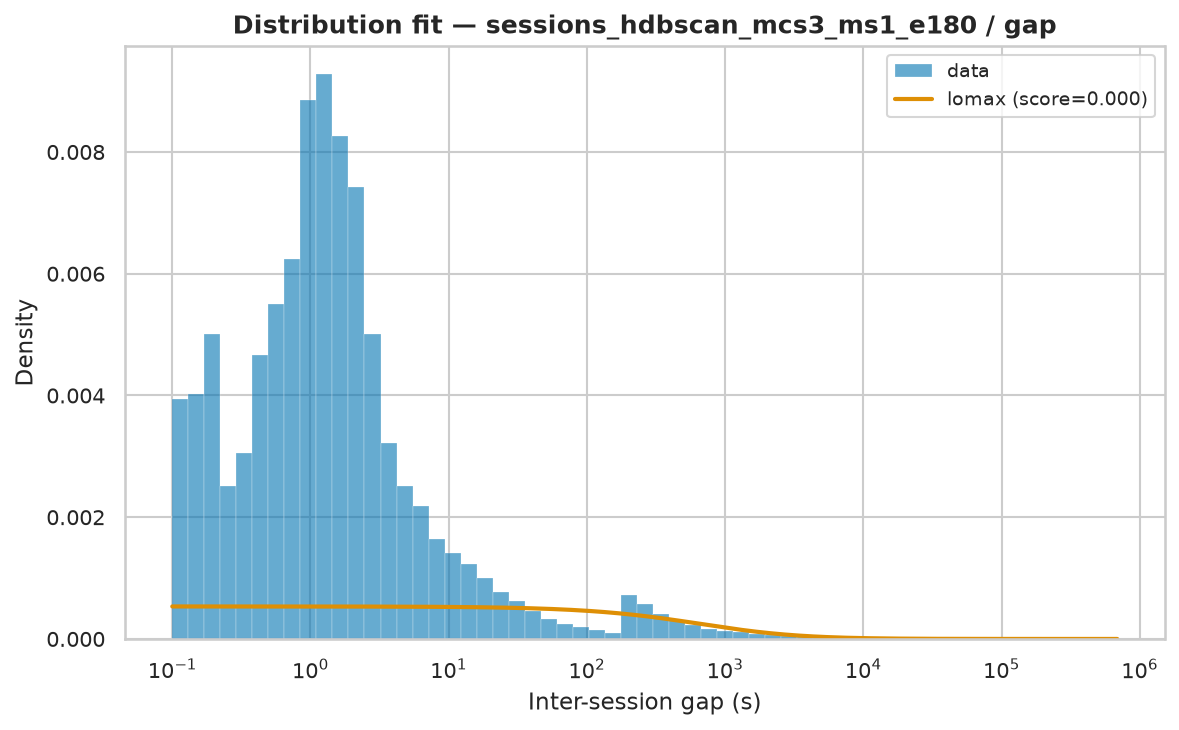

Values plotted in this chart, from the file beside it:
name	score	loc	scale	arg
lomax	3.195428095058789e-09	0.000686	1029	(np.float64(0.5493658690017549),)
pareto	3.1954982192478284e-09	-1029	1029	(np.float64(0.5493679600564326),)
genpareto	3.1955050197487373e-09	0.000686	1872	(np.float64(1.8202721976421277),)
lognorm	6.574449506080125e-09	-1.652	2850	(np.float64(2.5073347791400784),)
fisk	9.054920124352005e-09	0.000686	3209	(np.float64(0.6784830448494039),)
weibull_min	3.675205799433303e-08	0.000686	22773	(np.float64(0.46803595057010894),)
expon	7.881383196962503e-08	0.000686	21229	()
gamma	1.1550401378682613e-07	0.000686	3.058	(np.float64(5.8514096630954014e-05),)
